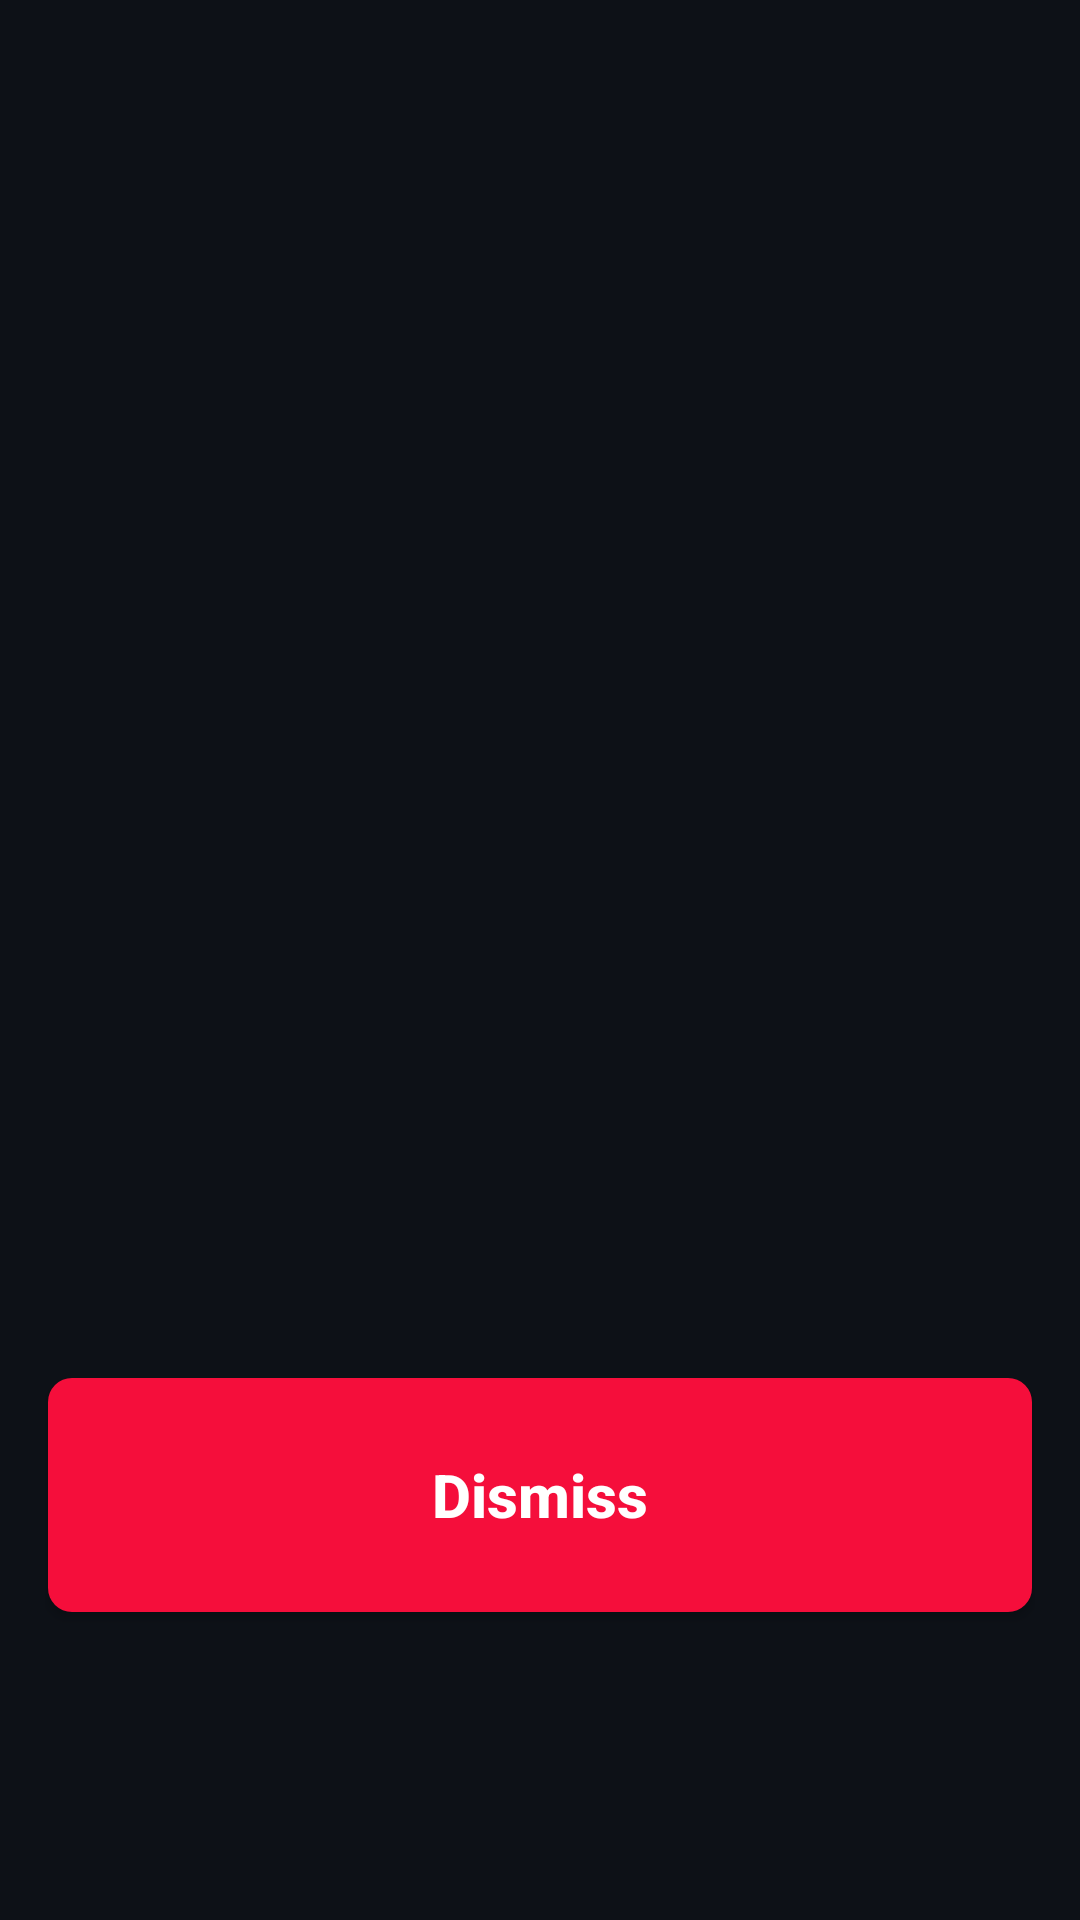

This screen was rendered from an Android layout file. Write that file and the resources it references.
<!-- AndroidManifest.xml: application theme Theme.Reminder -->
<!-- res/layout/fragment_alaram.xml -->
<?xml version="1.0" encoding="utf-8"?>
<layout>
    <data>
        <variable
            name="viewModel"
            type="com.minux.reminder.feature_reminder.presentation.main.ReminderViewModel" />

    </data>

    <androidx.constraintlayout.widget.ConstraintLayout xmlns:android="http://schemas.android.com/apk/res/android"
        xmlns:app="http://schemas.android.com/apk/res-auto"
        xmlns:tools="http://schemas.android.com/tools"
        android:layout_width="match_parent"
        android:layout_height="match_parent"
        android:background="@color/background"
        android:padding="15dp">

        <TextView
            android:id="@+id/alarm_name_tv"
            android:layout_width="wrap_content"
            android:layout_height="wrap_content"
            android:layout_marginTop="60dp"
            android:text="@{viewModel.alarmUiState.reminder.name}"
            android:textColor="@color/screenTitle"
            android:textSize="30sp"
            android:textStyle="bold"
            app:layout_constraintEnd_toEndOf="parent"
            app:layout_constraintStart_toStartOf="parent"
            app:layout_constraintTop_toTopOf="parent"
            tools:text="내시경 약 먹기" />

        <TextView
            android:id="@+id/alarm_time_tv"
            android:layout_width="match_parent"
            android:layout_height="wrap_content"
            android:layout_marginTop="10dp"
            android:text="@{viewModel.alarmUiState.reminder.time.split(` `)[0]}"
            android:textColor="@color/screenTitle"
            android:textSize="100sp"
            android:textStyle="bold"
            android:gravity="center"
            app:layout_constraintTop_toBottomOf="@+id/alarm_name_tv"
            app:layout_constraintEnd_toEndOf="parent"
            app:layout_constraintStart_toStartOf="parent"
            tools:text="08:00" />

        <androidx.appcompat.widget.AppCompatButton
            android:id="@+id/alarm_dismiss_btn"
            android:layout_width="match_parent"
            android:layout_height="80dp"
            android:text="@string/alarm_dismiss"
            android:textColor="@color/primaryButtonText"
            android:textStyle="bold"
            android:textSize="20sp"
            android:textAllCaps="false"
            android:layout_marginTop="200dp"
            android:background="@drawable/bg_basic_button"
            app:layout_constraintTop_toBottomOf="@+id/alarm_time_tv"
            app:layout_constraintStart_toStartOf="parent"
            app:layout_constraintEnd_toEndOf="parent"/>
    </androidx.constraintlayout.widget.ConstraintLayout>
</layout>
<!-- resources referenced by this layout -->
<resources>
  <color name="background">#0D1117</color>
  <color name="primaryButtonText">#FFFFFF</color>
  <color name="screenTitle">#FFFFFF</color>
  <!-- drawable bg_basic_button (drawable) -->
  <?xml version="1.0" encoding="utf-8"?>
  <layer-list xmlns:android="http://schemas.android.com/apk/res/android">
      <item
          android:bottom="1dp"
          android:left="1dp"
          android:right="1dp"
          android:top="1dp">
  
          <shape android:shape="rectangle">
              <corners android:radius="8dp" />
              <solid android:color="@color/primaryButton" />
          </shape>
      </item>
  </layer-list>
  <string name="alarm_dismiss">Dismiss</string>
  <style name="Theme.Reminder" parent="Theme.MaterialComponents.DayNight.NoActionBar">
          
          <item name="colorPrimary">@color/primary</item>
          <item name="colorPrimaryVariant">@color/primary</item>
          <item name="colorOnPrimary">@color/white</item>
          
          <item name="colorSecondary">@color/primary</item>
          <item name="colorSecondaryVariant">@color/secondary</item>
          <item name="colorOnSecondary">@color/black</item>
          
          <item name="android:statusBarColor" tools:targetApi="l">@color/statusBar</item>
          
      </style>
  <color name="primaryButton">#F50E3B</color>
  <color name="primary">#F50E3B</color>
  <color name="white">#FFFFFFFF</color>
  <color name="secondary">#00A3C7</color>
  <color name="black">#FF000000</color>
  <color name="statusBar">#0D1117</color>
</resources>
